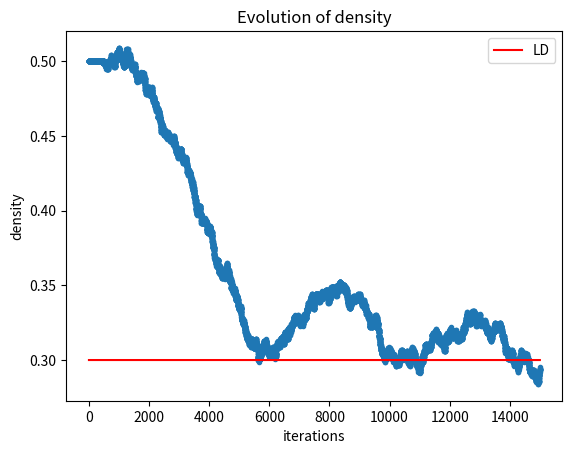

Generate this figure with matplotlib:
#%%
"TASEP"
import functools
import numpy as np
import matplotlib.pyplot as plt
import time
	
def eject(state, beta):
	if state[-1] == 1:
			state[-1] = np.random.choice(2, 1, p=[beta, 1 - beta])[0]
	return state

def hop(state, p):
	# sublattice-parallel update
    # first: (1,2)(3,4)(5,6)...
    # then: (2,3)(4,5)
	# for higher efficiency I tried to loop through occupied sites not all sites
	# generating the random values each is very inefficient
	occupied_sites = np.where(state==1)[0]
	random_val = np.random.choice(2, 2*len(occupied_sites), p=[1 - p, p])
	for index, site in enumerate(occupied_sites):
		if site%2 == 0 and state[site + 1] == 0 and random_val[index] == 1:
			state[site] -= 1
			state[site + 1] += 1
	# last site excluded bc i+1 out of bounds
	occupied_sites = np.where(state[:-1]==1)[0]
	random_val = np.random.choice(2, len(occupied_sites), p=[1 - p, p])
	for index, site in enumerate(occupied_sites):
		if site%2 == 1 and state[site + 1] == 0 and random_val[index] == 1:
			state[site] -= 1
			state[site + 1] += 1
	return state

def inject(state, alpha):
	if state[0] == 0:
			state[0] = np.random.choice(2, 1, p=[1-alpha, alpha])[0]
	return state

def init_state(L, ratio: float, mode='random'):
	'''
	L: number of sites
	ratio: ones/sites
	'''
	one_num = int(L*ratio)
	state = np.zeros(L)
	state[:one_num] = np.ones(one_num)
	if mode == 'random':
		np.random.shuffle(state)
		return state
	elif mode =='lbulk':
		return state
	elif mode =='rbulk':
		return np.flip(state, axis=0)
	else:
		print(mode, 'is unknown. Use ["random", "lbulk", "rbulk"] instead.')

def main():
	print(__doc__)
	L = 1000
	iterations = 15*1000
	occupied_ratio = 0.5

	# [alpha, beta, p, q]
	#probs = [0.6, 0.3, 0.6, 0] # high density phase
	probs = [0.3, 0.6, 0.7, 0] # low density phase
	#probs = [1,1,1,0]

	# create initial state
	state = init_state(L, occupied_ratio, 'lbulk')
	#print(state)
	density = np.zeros(iterations)
	# simulation
	t0 = time.time()
	for i in range(iterations):
		state = eject(state, probs[1])
		# t2 = time.time()
		state = hop(state, probs[2])
		# t3 = time.time()
		#print('hop: ', t3-t2)
		state = inject(state, probs[0])
		# calculate density
		density[i] = np.sum(state)/L
	t1=time.time()
	print('needed time: ', (t1-t0))
	fig = plt.figure()
	ax = fig.add_subplot(111, title='Evolution of density', xlabel='iterations', ylabel='density')
	ax.plot(np.arange(iterations), density, marker='.', lw=0)
	if probs[0] > probs[1] and probs[1] < 0.5:
		ax.plot(np.full((iterations,), 1-probs[1]), color='red', label='HD')
	if probs[0] < probs[1] and probs[0] < 0.5:
		ax.plot(np.full((iterations,), probs[0]), color='red', label='LD')
	elif probs[0] > 0.5 and probs[1] > 0.5:
		ax.plot(np.full((iterations,), 0.5), color='red', label='MC')
	else:
		pass
	ax.legend()
	plt.show()

if __name__=='__main__':
	main()